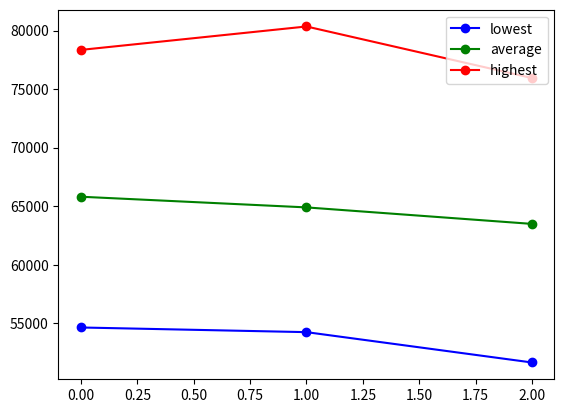

Python code for this plot:
import random
import matplotlib.pyplot as plt

class Population:
    """This class represents our chromosome population. It is described
    by a list of generations. Each value of this list contains another 
    list of the chromosomes of a particular generation."""

    def __init__(self, pop_size, crossover_params, mutation_params, min_gen_improvement, verbose = False):
        """This is the constructor of the Population class. The first pop_size
        chromosomes are created instantly and represent the first generation.
        For each 2 parents a new child is created in a subsequent generation."""

        # instance variables
        self.pop_size = pop_size
        self.generations = []

        # generate initial population (generation 0)
        current_gen = 0
        temp_chromosomes = []
        for i in range(pop_size):
            # stats of WHPP problem
            employers = 30
            days = 14

            # store chromosome
            c = Chromosome(i, current_gen, employers, days, verbose = verbose)
            temp_chromosomes.append(c)

        # insert generated chromosomes into first generations
        self.generations.append(temp_chromosomes)
        
        # generate subsequent generations. creates as many childs as 
        # possible (whenever there are at least 2 parents in a previous generation).
        if self.pop_size <= 1: return
        while True:
            i = 0
            # create as many childs in this generation as possible
            for i in range(len(self.generations[current_gen]) // 2):
                temp_parents = self.roulette(current_gen)
                c = Chromosome(self.pop_size, current_gen + 1, temp_parents[0].employers, temp_parents[0].days, mutation_params = mutation_params, crossover_params = (crossover_params[0], crossover_params[1], temp_parents[0], temp_parents[1]), verbose = verbose)
                if len(self.generations) >= current_gen + 2:
                    self.generations[current_gen + 1].append(c)
                else:
                    self.generations.append([c])
                self.pop_size += 1
            # calculate generation cost improvement over the previous one
            if min_gen_improvement >= 0:
                avg_gen_improvement = 0
                for i in range(len(self.generations[current_gen]) // 2):
                    avg_gen_improvement += self.generations[current_gen][i].improvement_over_parent
                avg_gen_improvement /= len(self.generations[current_gen])
                print("GENERATION " + str(current_gen) + ": "+ str(avg_gen_improvement) + " improvement over previous gen.")
                if avg_gen_improvement < min_gen_improvement:
                    break
            if len(self.generations[current_gen + 1]) == 1:
                break
            # proceed to next generation
            current_gen += 1
        
        # outputting results in console & in form of a graph.
        print("\n=============SUMMARY=============")
        lowest = []; average = []; highest = []
        generation_axis = []
        for i in range(current_gen + 2):
            generation_axis.append(i)
            lowest.append(min([c.cost for c in self.generations[i]]))
            average.append(round(sum([c.cost for c in self.generations[i]])/len(self.generations[i])))
            highest.append(max([c.cost for c in self.generations[i]]))
            print("Generation " + str(i) + "  [" + str(len(self.generations[i])) + "]\t -> lowest: " + str(lowest[i]) + ", average: " + str(average[i])  + ", highest: " + str(highest[i]))
        plt.plot(generation_axis, lowest, 'o-b'); plt.plot(generation_axis, average, 'o-g'); plt.plot(generation_axis, highest, 'o-r')
        plt.legend(['lowest', 'average', 'highest'])
        plt.show()

    def roulette(self, generation): # selection method
        """This function picks two parents from a pool of chromosomes in a particular
        generation. Both of the parents have to be different chromosomes. The roulette
        method takes into account the cost (penalty of soft constraints) of each chromosome
        into account. Lower costs mean a higher change of that chromosome to be picked as 
        a parent."""
        
        # extract costs of a particular generation
        gen_costs = []
        for i in range(len(self.generations[generation])):
            gen_costs.append(1 / self.generations[generation][i].cost)

        # subtract each chromosome's cost by the minimum cost of this generation. 
        # This increases the contrast between "good" and "bad" parents.
        min_cost = min(gen_costs)
        FACTOR = 1.02
        gen_costs_2 = []
        for i in range(len(gen_costs)):
            gen_costs_2.append(gen_costs[i] - (min_cost / FACTOR))
        sum_costs = sum(gen_costs_2)

        # pick two unique parents
        parents = []
        while len(parents) < 2:
            sum_temp = 0
            pick = random.uniform(0, sum_costs)
            for i in range(len(gen_costs_2)):
                sum_temp +=  gen_costs_2[i]
                if sum_temp > pick:
                    if not self.generations[generation][i] in parents:
                        parents.append(self.generations[generation][i])
                    break
        return parents
    
class Chromosome:
    """This class represents each chromosome, containing, identification 
    information, cost information and grid stats. The timeplan is represented
    as a 2D grid with employers serving as rows and days as columns. The cell
    value describes the type of shift assigned to an employer a particular day."""

    def __init__(self, id, generation, employers, days, mutation_params = None, crossover_params = None, verbose = False):
        """This is the constructor of the Chromosome class. All the basic variables are 
        initialized here. In the first generation, a chromosome does not come from any 
        parents. Thus its grid is generated randomly according to the hard constraints. 
        In subsequent genertaions, crossover_params are passed containing information 
        about its parents and the mutation method used."""

        self.id = id                    # used for identification
        self.generation = generation    # used for identification
        
        self.feasible = True            # used for evaluation of hard constraints
        self.cost = 0                   # used for evaluation of soft constraints

        self.employers = employers      # chromosome stats
        self.days = days                # chromosome stats
        self.grid = [[0 for x in range(days)] for y in range(employers)]

        self.hard_constraint = [[10, 10, 5, 5, 5, 5, 5], [10, 10, 10, 5, 10, 5, 5], [5, 5, 5, 5, 5, 5, 5]]

        # declare duration of hours for each shift
        self.max_shifts = 3
        self.shift_hours = {1 : 8, 2 : 8, 3 : 10}

        self.improvement_over_parent = 100 # used for termination condition
        
        # crossover_params : (parentA, parentB, [index1, index2, ... indexN])
        if crossover_params is None: # Does not perform crossover between parents (first gen only)
            self.generateGridAlternative()
            self.check_hard_constraint()   
            self.check_soft_constraints()

        else: # child is created by parents (subsequent gens)
            self.crossover(crossover_params)
            self.mutate(mutation_params)
            self.check_hard_constraint()   
            self.check_soft_constraints()

            avg_parents_cost = (crossover_params[2].cost + crossover_params[3].cost) / 2
            self.improvement_over_parent = (avg_parents_cost - self.cost) / avg_parents_cost
        
        if verbose: self.describe()
        #if verbose: self.print()

    def generateGrid(self):
        """This function generates a shift timeplan for the employers. It is used 
        only by the chromosomes of the first generation. In this method, we iterate
        through the initialized grid and we pick random shifts according to the hard 
        constrains of WHPP. The feasibility of the grid is guaranteed 100%."""

        day_of_week = 0
        for i in range(self.days):
            # extracting information from the hard constraints 
            sum_shifts = 0
            shifts_remaining = {}
            for j in range(len(self.hard_constraint)):
                shifts_remaining[j+1] = self.hard_constraint[j][day_of_week]
                sum_shifts += self.hard_constraint[j][day_of_week]

            # generating random shifts for employers
            for j in range(self.employers):
                picked = False
                while picked == False:
                    pick = 0 if random.randint(0,1) == 0 else random.randint(1, self.max_shifts) # needed for diversity (0.5 chance to pick 0)
                    for h in range(len(self.hard_constraint)):
                        if pick == h + 1 and shifts_remaining[h+1] > 0:
                            self.grid[j][i] = pick
                            shifts_remaining[h+1] -= 1
                            sum_shifts -= 1
                            picked = True
                    if pick == 0 and self.employers - j > sum_shifts:
                        self.grid[j][i] = pick
                        picked = True
            
            # compatible for repeating weeks
            day_of_week = 0 if day_of_week >= 6 else day_of_week + 1

    def generateGridAlternative(self):
        """This is an alternative function of generateGrid(). It generates a shift 
        timeplan for the employers and it is used only by the chromosomes of the 
        first generation. In this method, each shift type is randomly assigned on
        the indexes (employers) according to the hard constrains of WHPP. The 
        feasibility of the grid is also guaranteed 100%."""

        day_of_week = 0
        for j in range(self.days):
            # extracting information from the hard constraints 
            shifts = {}
            sum_shifts = 0
            for s in range(len(self.hard_constraint)):
                shifts[s+1] = self.hard_constraint[s][day_of_week]
                sum_shifts += self.hard_constraint[s][day_of_week]

            # generating randomly indexes in which our different shift types are going to be assigned
            indexes = {}
            for key in shifts:
                added = 0
                while added < shifts[key]:
                    rand_index = random.randint(0, self.employers - 1)
                    if not rand_index in indexes.keys():
                        indexes[rand_index] = key
                        added += 1
            
            # applying the assignments and fill the empty cells with zeros.
            for i in range(self.employers):
                self.grid[i][j] = indexes[i] if i in indexes.keys() else 0

            # compatible for repeating weeks
            day_of_week = 0 if day_of_week >= 6 else day_of_week + 1

    def crossover(self, crossover_params):
        """This functions applies crossover to a new child chromosome coming from
        two parents. Both of the methods present below involve copying information
        vertically by switching the active parent depending on the indexes generated. 
        Crossover can only be applied vertically in order to maintain the feasibility.
        The first method is a simpler case of the second (max one crossover point)."""

        indexes = []
        propability = crossover_params[0]
        first_method = crossover_params[1]
        parentA = crossover_params[2]
        parentB = crossover_params[3]

        # propability
        if random.uniform(0, 1) < propability:
            if first_method: # method 1 (simpler - max one toggle index)
                pick = random.randint(1,parentA.days - 1)
                indexes.append(pick)
            else: # method 2 (complex - multiple random crossover points)
                for i in range(parentA.days):
                    if random.randint(0, 3) == 0: # 25% chance to store this index
                        indexes.append(i)
            
            # begin crossover procedure
            activeParent = parentA if random.randint(0,1) == 0 else parentB
            for j in range(self.days):
                if j in indexes: # if a crossover index is found, then switch active parent
                    activeParent = parentA if activeParent.cost == parentB.cost else parentB
                for i in range(self.employers):
                    self.grid[i][j] = activeParent.grid[i][j]
        else:
            self.grid = parentA.grid if random.randint(0,1) == 1 else parentB.grid

    def mutate(self, mutation_params):
        """This function applies mutation to a new child chromosome coming from
        two parents. Both of the methods present below involve making a few changes
        after a crossover is applied. Mutation changes can only be done vertically 
        in order to maintain feasibility. The first method applies a random number
        of shifts swaps between employers. The second method applies a complete 
        inversion of a particular column of the grid"""

        propability = mutation_params[0]
        first_method = mutation_params[1]

        if random.uniform(0, 1) < propability:
            if first_method == 1:# method 1, random vertical swaps
                for j in range(self.days):
                    swaps = random.randint(0, self.employers // 15)
                    for i in range(swaps):
                        swap_index_1 = random.randint(0, self.employers - 1)
                        swap_index_2 = random.randint(0, self.employers - 1)
                        temp_shift = self.grid[swap_index_1][j]
                        self.grid[swap_index_1][j] = self.grid[swap_index_2][j]
                        self.grid[swap_index_2][j] = temp_shift
            else: # method 2, inversion of order of shifts in a day
                for j in range(self.days):
                    if random.randint(0, 4): # around 20% chance
                        shifts = [row[j] for row in self.grid]
                        shifts.reverse()
                        for i in range(len(shifts)):
                            self.grid[i][j] = shifts[i]

    def check_hard_constraint(self):
        """This function checks the generated grid's feasibility. The result is
        stored in a boolean feasible variable."""

        self.feasible = True
        day_of_week = 0 # used for repeating weeks
        for j in range(self.days):
            # create dict to store shift day_of_week
            self.employers_per_shift = {}

            # initialize 
            for i in range(self.max_shifts + 1):
                self.employers_per_shift[i] = 0

            # store shift day_of_week in dict
            for i in range(self.employers):
                self.employers_per_shift[self.grid[i][j]] += 1
            
            # check if chromosome meets hard constraint
            for m in range(len(self.hard_constraint)):
                if self.hard_constraint[m][day_of_week] != self.employers_per_shift[m + 1]:
                    self.feasible = False
            day_of_week = 0 if day_of_week >= 6 else day_of_week + 1

    def check_soft_constraints(self):
        """This functions evaluates the soft constrains of the WHPP. This consists
        of eleven (11) individual tests associated with a penalty cost. The sum of
        these consts are stored in a cost variable representing the total penalty
        cost of a chromosome. The checks are done separatedly so new ones can be
        easily inserted as needed."""

        costs = []

        # 1. max 70 hours of work (cost = 1000)
        max_work_hours = 70
        cost = 1000
        total_cost = 0
        for i in range(len(self.grid)):
            sum_work_hours = 0
            for j in range(len(self.grid[0])):
                if self.grid[i][j] != 0:
                    sum_work_hours += self.shift_hours[self.grid[i][j]]
            if sum_work_hours > max_work_hours:
                total_cost += cost
        
        # 2. max 7 consecutive days of work (cost = 1000)
        consecutive_days = 7
        cost = 1000
        for i in range(self.employers):
            count = 0
            for j in range(self.days):
                if count > consecutive_days:
                    total_cost += cost
                    count = 0
                else:
                    count = count + 1 if self.grid[i][j] != 0 else 0

        # 3. max 4 consecutive night shifts (cost = 1000)
        consecutive_night_shifts = 4
        cost = 1000
        for i in range(self.employers):
            count = 0
            for j in range(self.days):
                if count > consecutive_night_shifts:
                    total_cost += cost
                    count = 0
                else:
                    count = count + 1 if self.grid[i][j] == 3 else 0

        # 4. avoid night shift of a day with a morning shift of the next day (cost = 1000)
        avoid_shift = (3, 1)
        cost = 1000
        for i in range(self.employers):
            for j in range(self.days - 1):
                if self.grid[i][j] == avoid_shift[0] and self.grid[i][j+1] == avoid_shift[1]:
                    total_cost += cost

        # 5. avoid afteroon shift of a day with a morning shift of the next day (cost = 800)
        avoid_shift = (2, 1)
        cost = 800
        for i in range(self.employers):
            for j in range(self.days - 1):
                if self.grid[i][j] == avoid_shift[0] and self.grid[i][j+1] == avoid_shift[1]:
                    total_cost += cost

        # 6. avoid night shift of a day with an afteroon shift of the next day (cost = 800)
        avoid_shift = (3, 2)
        cost = 800
        for i in range(self.employers):
            for j in range(self.days - 1):
                if self.grid[i][j] == avoid_shift[0] and self.grid[i][j+1] == avoid_shift[1]:
                    total_cost += cost
        
        # 7. at least 2 days off after 4 consecutive days of night shifts (cost = 100)
        consecutive_night_shifts = 4
        days_off = 2
        cost = 100
        for i in range(self.employers):
            for j in range(self.days - (consecutive_night_shifts + days_off - 1)):
                temp_consecutive_night_shifts = 0
                for k in range(consecutive_night_shifts):
                    if self.grid[i][j+k] == 3:
                        temp_consecutive_night_shifts += 1
                if (temp_consecutive_night_shifts == consecutive_night_shifts and (self.grid[i][j+consecutive_night_shifts] != 0 or self.grid[i][j+consecutive_night_shifts+1] != 0)):
                    total_cost += cost

        # 8. at least 2 days off after 7 days of work (cost = 100)
        consecutive_days = 7
        days_off = 2
        cost = 100
        for i in range(self.employers):
            for j in range(self.days - (consecutive_days + days_off - 1)):
                temp_consecutive_days = 0
                for k in range(consecutive_days):
                    if self.grid[i][j+k] != 0:
                        temp_consecutive_days += 1
                if temp_consecutive_days == consecutive_days and (self.grid[i][j+temp_consecutive_days] != 0 or self.grid[i][j+temp_consecutive_days+1] != 0):
                    total_cost += cost

        # 9. avoid day off - work - day off (cost = 1)
        cost = 1
        for i in range(self.employers):
            check = 0
            for j in range(self.days):
                if check == 0:
                    if self.grid[i][j] != 0:
                        check = 1
                elif check == 1:
                    if self.grid[i][j] == 0:
                        check = 2
                    else:
                        check = 0
                else:
                    if self.grid[i][j] != 0:
                        total_cost += cost
                    check = 0

        # 10. avoid work - day off - work (cost = 1)
        cost = 1
        for i in range(self.employers):
            check = 0
            for j in range(self.days):
                if check == 0:
                    if self.grid[i][j] == 0:
                        check = 1
                elif check == 1:
                    if self.grid[i][j] != 0:
                        check = 2
                    else:
                        check = 0
                else:
                    if self.grid[i][j] == 0:
                        total_cost += cost
                    check = 0

        # 11. max 1 weekend of work (cost = 1)
        max_work_weekends = 1
        cost = 1
        for i in range(self.employers):
            day_of_week = 0
            weekends_worked = 0
            saturday_worked = False
            sunday_worked = False
            for j in range(self.days):
                if day_of_week == 5 and self.grid[i][j] != 0:
                    saturday_worked = True
                if day_of_week == 6 and self.grid[i][j] != 0:
                    sunday_worked = True
                if saturday_worked and sunday_worked:
                    weekends_worked += 1
                    if weekends_worked > 1:
                        total_cost += cost
                if day_of_week >= 6:
                    day_of_week = 0
                    saturday_worked = False
                    sunday_worked = False
                else:
                    day_of_week += 1

        self.cost = total_cost
      
    def print(self):
        """This function performs an output of a chromosome's grid. It's 
        used mainly as a diagnostic tool."""
        for i in range(self.employers):
            for j in range(self.days):
                print(self.grid[i][j], end = "   ")
            print()

    def describe(self):
        """This function outputs the most important information about 
        each chromosome in one line. It can be enabled/disabled from 
        the verbose arguement."""
        print("Chromosome " + str(self.id) + "[" + str(self.generation) + "], feasible: " + str(self.feasible) + ", penalty cost: " + str(self.cost) + ((", improvement: " + str(round(self.improvement_over_parent, 3)) + "%") if self.generation > 0 else ""))

# ========================= MAIN =========================
# setting up variables (editable) ------------------------
max_gens = 10           # max generations (term_cond_1)
min_improvement = 0     # enforce minimum gen-over-gen percentage (term_cond_2)

p_cross = 0.8                   # propability of applying crossover (recommended > 0.5)
cross_method_1_selected = True  # switch between two crossover methods

p_mut = 0.5                     # propability of applying mutation (recommended > 0.3)
mut_method_1_selected = True    # switch between two mutation methods

# beginning procedure (do not edit) ----------------------
pop = Population(2 ** (max_gens - 1), crossover_params = (p_cross , cross_method_1_selected), mutation_params = (p_mut, mut_method_1_selected), min_gen_improvement = min_improvement, verbose = False)